pico-8 play session: no input (idle)

[t = 1 s] idle ~1s (no d-pad/buttons)
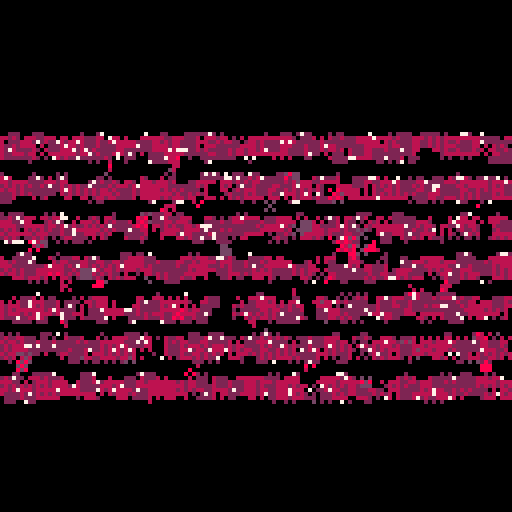
[t = 4 s] idle ~4s (no d-pad/buttons)
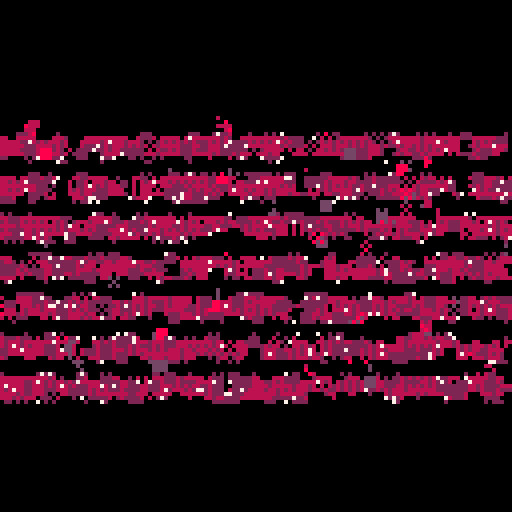
[t = 6 s] idle ~6s (no d-pad/buttons)
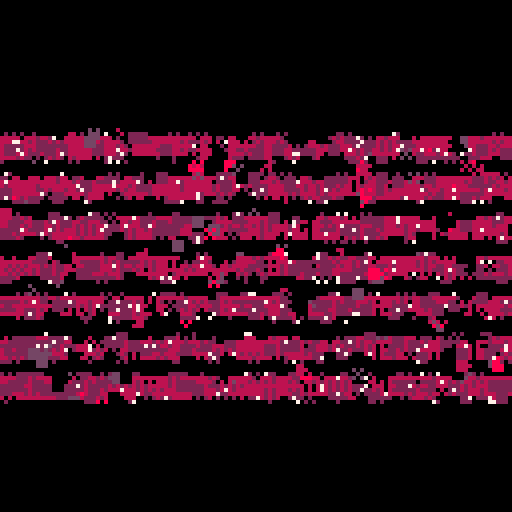
[t = 8 s] idle ~8s (no d-pad/buttons)
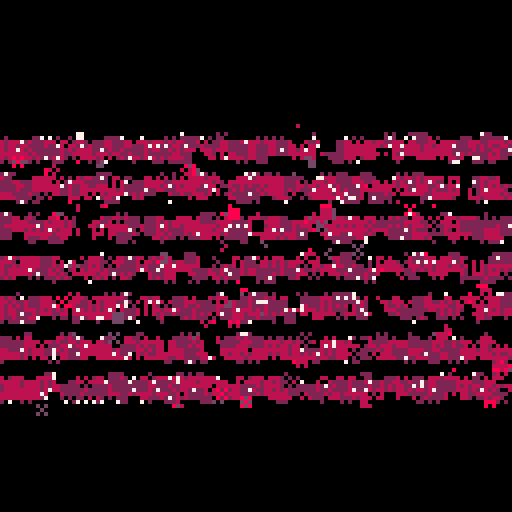

pico-8 cartridge
version 32
__lua__
cls()
camera(-64,-64)
_set_fps(60)
--aebrer 2021


-- functions
function rnd_choice(itr)
 local i = flr(rnd(#itr)) + 1
 return(itr[i])
end

function rnd_pixel()
 local px_x = (
  flr(rnd(128)) + 1
 ) - 64
 local px_y = (
  flr(rnd(128)) + 1
 ) - 64
 local pixel = {
  x=px_x,
  y=px_y
 }
 return(pixel)
end


-- rotation function
-- og credit to @dec_hl on twitter
-- c := center for rotation
-- p := point to rotate
-- a := angle
function rotate(a,cx,cy,px,py)
 local x = px - cx
 local y = py - cy

 local xr = x*cos(a) - y*sin(a)
 local yr = y*cos(a) + x*sin(a)

 return {xr+cx, yr+cy}
end


function isoutside(r,x,y)
 local dist = x*x + y*y
 if dist <= r*r then
  return true
 else
  return false
 end
end


function burn(c)
 local new_c = max(abs(c-1),0)
 return new_c
end

function rnd_sign()
 local coin_toss = rnd(1)
 local factor = 0.0
 if coin_toss >= 0.5 then
  factor = -1
 else
  factor = 1
 end
 return(factor)
end

function dither(loops)

 for i=loops,1,-1 do 
  local fudge_x = (
   (
    flr(rnd(4)) + 1
   ) * rnd_sign()
  )
  local fudge_y = (
   (
    flr(rnd(4)) + 1
   ) * rnd_sign()
  )
  --skip some nunber (12) pixels
  for x=128+fudge_x,0,-12 do
   for y=128+fudge_y,0,-12 do
    local pxl = rnd_pixel()
     c=pget(pxl.x,pxl.y)
     if c == 8 then
      pset(pxl.x,pxl.y,burn(c))
     else
      rectfill(
       pxl.x-1,pxl.y-1,
       pxl.x+1,pxl.y+1,
       burn(c)
      )
      circfill(pxl.x,pxl.y,rnd(2),burn(c))
     end
   end
  end
 end

 for i=loops,1,-1 do 
  local fudge_x = (
   (
    flr(rnd(4)) + 1
   ) * rnd_sign()
  )
  local fudge_y = (
   (
    flr(rnd(4)) + 1
   ) * rnd_sign()
  )
  --skip some nunber (12) pixels
  for x=128+fudge_x,0,-12 do
   for y=128+fudge_y,0,-12 do
    local pxl = rnd_pixel()
    c=pget(pxl.x,pxl.y)
    if c == 8 then
     pset(pxl.x,pxl.y,burn(c))
    else
     -- pset(pxl.x,pxl.y,burn(c))
     line(pxl.x+1,pxl.y-1,pxl.x-1,pxl.y+1,burn(c))
     line(pxl.x-1,pxl.y-1,pxl.x+1,pxl.y+1,burn(c))
    end
   end
  end
 end

end

function drw_sqr(x,y,sl,a,c)
 local sa = {-sl+x,-sl+y}
 local sb = {sl+x,-sl+y}
 local sc = {sl+x,sl+y}
 local sd = {-sl+x,sl+y}
 --rotate all four points
 sa = rotate(a,x,y,sa[1],sa[2])
 sb = rotate(a,x,y,sb[1],sb[2])
 sc = rotate(a,x,y,sc[1],sc[2])
 sd = rotate(a,x,y,sd[1],sd[2])

 line(sa[1], sa[2], sb[1], sb[2], c) 
 line(sb[1], sb[2], sc[1], sc[2], c) 
 line(sc[1], sc[2], sd[1], sd[2], c) 
 line(sd[1], sd[2], sa[1], sa[2], c)
end

-- setting params
seed = flr(rnd(-1))
srand(seed)
seed_rst_needed = false
colors = {
 0, -8, 8, -3,
 0, 0, 7, 2,
 -8
}
pal(colors,1)

loop_l = 10
loop_counter = 0
oa_zero = false
loop_started = false
loop_ended = false


-- the actual drawing loop
::_::

 -- cls()

 --outer angle for overall rotation
 local oa = t()%(loop_l/2)/(loop_l/2)
 

 if oa == 0.01 and not oa_zero then
  loop_counter+=1
  oa_zero = true
  srand(seed)
 end

 if oa != 0.0 then
  oa_zero = false
 end  

 local neverdeadgod = "dead god never dead god never dead god never"

 ?neverdeadgod,rnd(10)-70,rnd(2)-30,9
 ?neverdeadgod,rnd(10)-70,rnd(2)-20,9
 ?neverdeadgod,rnd(10)-70,rnd(2)-10,9
 ?neverdeadgod,rnd(10)-70,rnd(2),9
 ?neverdeadgod,rnd(10)-70,rnd(2)+10,9
 ?neverdeadgod,rnd(10)-70,rnd(2)+20,9
 ?neverdeadgod,rnd(10)-70,rnd(2)+30,9


 -- -- gif recording
 if loop_counter == 2 and not loop_started then
  extcmd("rec") -- start recording
  loop_started = true
 end
 if loop_counter == 4 and not loop_ended then
  extcmd("video") -- save video
  loop_ended = true
 end
 
 -- ?t(),7
 -- ?oa,7
 -- ?loop_counter,7
 dither(5)
 pal(colors,1)
 flip()

goto _
__gfx__
00000000000000000000000000000000000000000000000000000000000000000000000000000000000000000000000000000000000000000000000000000000
00000000000000000000000000000000000000000000000000000000000000000000000000000000000000000000000000000000000000000000000000000000
00700700000000000000000000000000000000000000000000000000000000000000000000000000000000000000000000000000000000000000000000000000
00077000000000000000000000000000000000000000000000000000000000000000000000000000000000000000000000000000000000000000000000000000
00077000000000000000000000000000000000000000000000000000000000000000000000000000000000000000000000000000000000000000000000000000
00700700000000000000000000000000000000000000000000000000000000000000000000000000000000000000000000000000000000000000000000000000
